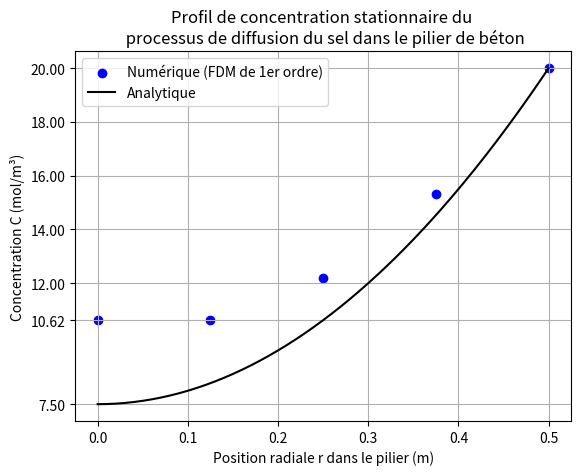
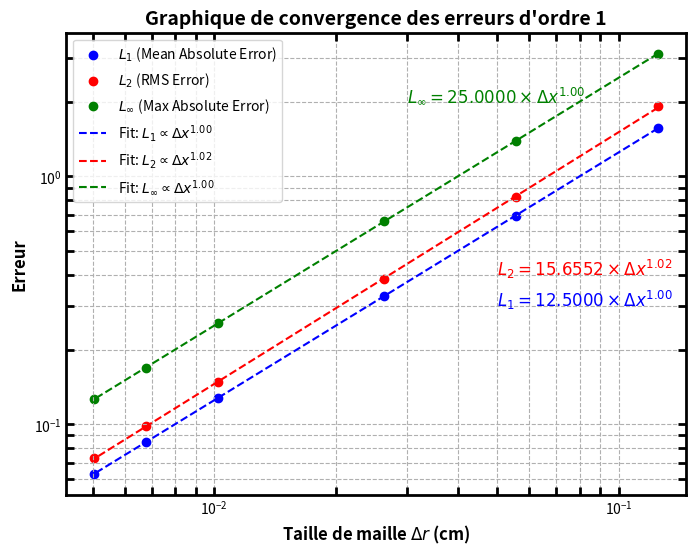
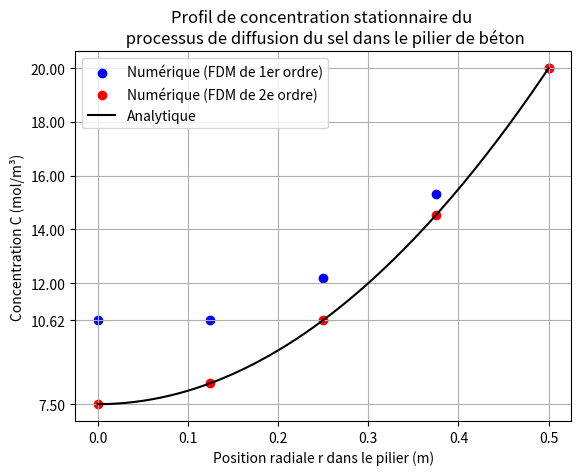
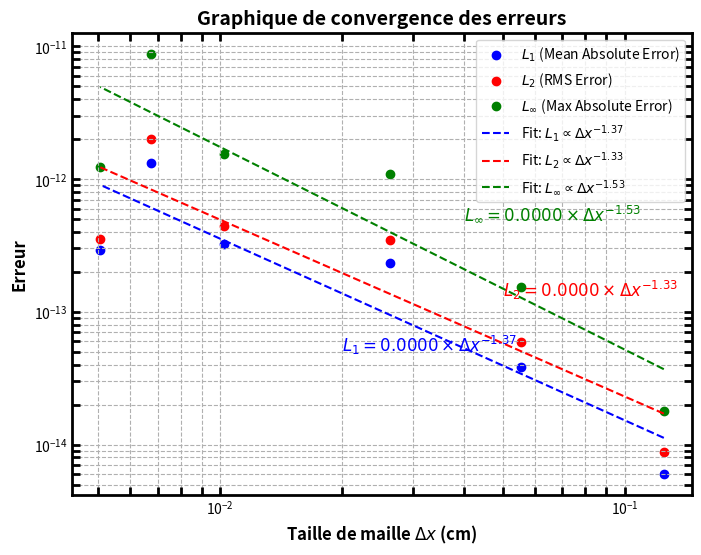

Here is the Python script that generated these plots, in order:
# -*- coding: utf-8 -*-
"""
@author: brand
"""

import matplotlib.pyplot as plt
import numpy as np

def FDM_1ordre(prm):
    """Fonction simulant avec la méthode des différences finies

    Entrées:
        - prm : Objet class parametres()
            - Deff : Température à l'intérieur de la conduite [K]
            - S : Température ambiante autour de la conduite [K]
            - Ce : Conductivité thermique [W*m^-1*K^-1]
            - Ri : Rayon interne [m]
            - Ro : Rayon externe [m]
            - n : Nombre de noeuds [-]
            - dr : Pas en espace [m]

    Sortie (dans l'ordre énuméré ci-bas):
        - Vecteur (array) de dimension n composé de la position radiale à laquelle les concentrations sont calculées, où n le nombre de noeuds.
        - Vecteur (array) de dimension n composé de la concentration en fonction du rayon, où n le nombre de noeuds
    """
    Deff = prm.Deff
    S = prm.S
    Ce = prm.Ce
    Ri = prm.Ri
    Ro = prm.Ro
    n = prm.n
    dr = prm.dr
    
    R = np.empty(n)
    
    for i in range(0,n):
        R[i] = Ri + i*dr
           
    M = np.zeros((n,n))
    B = np.empty(n)
    
    for i in range(0,n):
        
        if i == 0:
            M[i, i] = -1
            M[i, i+1] = 1
            
            B[i] = 0
            
        elif i == n-1:
            M[i, i] = 1
            
            B[i] = Ce
            
        else:
            M[i, i-1] = R[i]/dr**2
            M[i, i]   = -2*R[i]/dr**2 - 1/dr
            M[i, i+1] = R[i]/dr**2 + 1/dr
            
            B[i] = S*R[i]/Deff
            
    print(M)
    print(B)
            
    C = np.linalg.solve(M, B) 
    
    return R, C

def FDM_2ordre(prm):

    Deff = prm.Deff
    S = prm.S
    Ce = prm.Ce
    Ri = prm.Ri
    Ro = prm.Ro
    n = prm.n
    dr = prm.dr
    
    R = np.empty(n)
    
    M = np.zeros((n,n))
    B = np.empty(n)
    
    for i in range(0,n):
        R[i] = Ri + i*dr
    
    for i in range(0,n):
        
        if i == 0:
            M[i, i] = -3
            M[i, i+1] = 4
            M[i, i+2] = -1
            
            B[i] = 0
            
        elif i == n-1:
            M[i, i] = 1
            
            B[i] = Ce
            
        else:
            M[i, i-1] = R[i]/dr**2 - 1/(2*dr)
            M[i, i]   = -2*R[i]/dr**2
            M[i, i+1] = R[i]/dr**2 + 1/(2*dr)
            
            B[i] = S*R[i]/Deff
            
    print(M)
    print(B)
            
    C = np.linalg.solve(M, B) 
    
    return R, C

def Sol_anal(r, prm):
    
    Deff = prm.Deff
    S = prm.S
    Ce = prm.Ce
    Ro = prm.Ro
    
    Sol = 0.25*(S/Deff)*(Ro**2)*(r**2/Ro**2 - 1) + Ce
    
    return Sol

class parametres():
    D = 1
    Deff = 10**(-10)
    S = 2 * 10**-8
    Ce = 20
    Ri = 0
    Ro = D/2
    n = 5
    dr = (Ro - Ri)/(n-1)
    
prm = parametres()

######### Question D)
Sol1 = FDM_1ordre(prm)

r = np.linspace(prm.Ri, prm.Ro, 201)

f_anal = Sol_anal(r, prm)


plt.figure(1)
plt.scatter(Sol1[0], Sol1[1], color='b', marker='o', label="Numérique (FDM de 1er ordre)")
plt.plot(r, f_anal, 'k-', label="Analytique")
plt.xlabel("Position radiale r dans le pilier (m)")
plt.ylabel("Concentration C (mol/m³)")
plt.title("Profil de concentration stationnaire du \n processus de diffusion du sel dans le pilier de béton")
plt.legend()
plt.grid()
custom_yticks = [7.5, 10.625, 12, 14, 16, 18, 20]  # Change these values as needed
plt.yticks(custom_yticks)
plt.savefig('Ordre1.png', dpi=300)
plt.show()


#Vérification convergence erreur

nodes = [5, 10, 20, 50, 75, 100]  
L1_errors, L2_errors, Linf_errors = [], [], []
h_values = []

for n in nodes:
    prm.n = n
    prm.dr = (prm.Ro - prm.Ri) / (n-1)
    R_num, C_num = FDM_1ordre(prm)
    
    C_anal_num_nodes = Sol_anal(R_num, prm)   
    error_L1 = np.mean(np.abs(C_num - C_anal_num_nodes))
    error_L2 = np.sqrt(np.mean((C_num - C_anal_num_nodes)**2))
    error_Linf = np.max(np.abs(C_num - C_anal_num_nodes))

    L1_errors.append(error_L1)
    L2_errors.append(error_L2)
    Linf_errors.append(error_Linf)
    h_values.append(prm.dr)
        
L1_errors = np.array(L1_errors)
L2_errors = np.array(L2_errors)
Linf_errors = np.array(Linf_errors)
    

coeff_L1 = np.polyfit(np.log(h_values), np.log(L1_errors), 1)
coeff_L2 = np.polyfit(np.log(h_values), np.log(L2_errors), 1)
coeff_Linf = np.polyfit(np.log(h_values), np.log(Linf_errors), 1)

# Extract slopes (exponents)
exp_L1 = coeff_L1[0]
exp_L2 = coeff_L2[0]
exp_Linf = coeff_Linf[0]

# Regression functions
fit_L1 = lambda x: np.exp(coeff_L1[1]) * x**exp_L1
fit_L2 = lambda x: np.exp(coeff_L2[1]) * x**exp_L2
fit_Linf = lambda x: np.exp(coeff_Linf[1]) * x**exp_Linf

# Plot errors and regression lines
plt.figure(figsize=(8, 6))
plt.scatter(h_values, L1_errors, color='b', marker='o', label="$L_1$ (Mean Absolute Error)")
plt.scatter(h_values, L2_errors, color='r', marker='o', label="$L_2$ (RMS Error)")
plt.scatter(h_values, Linf_errors, color='g', marker='o', label="$L_\infty$ (Max Absolute Error)")

plt.loglog(h_values, fit_L1(h_values), 'b--', label=f"Fit: $L_1 \propto Δx^{{{exp_L1:.2f}}}$")
plt.loglog(h_values, fit_L2(h_values), 'r--', label=f"Fit: $L_2 \propto Δx^{{{exp_L2:.2f}}}$")
plt.loglog(h_values, fit_Linf(h_values), 'g--', label=f"Fit: $L_\infty \propto Δx^{{{exp_Linf:.2f}}}$")

# Position the equations separately on the plot
a = plt.text(h_values[1], L1_errors[1], f"$L_1 = {np.exp(coeff_L1[1]):.4f} \\times Δx^{{{exp_L1:.2f}}}$", fontsize=12, color='b')
b = plt.text(h_values[1], L2_errors[1], f"$L_2 = {np.exp(coeff_L2[1]):.4f} \\times Δx^{{{exp_L2:.2f}}}$", fontsize=12, color='r')
c = plt.text(h_values[1], Linf_errors[1], f"$L_\infty = {np.exp(coeff_Linf[1]):.4f} \\times Δx^{{{exp_Linf:.2f}}}$", fontsize=12, color='g')

# # Déplacer la zone de texte
a.set_position((0.05, 0.3))
b.set_position((0.05, 0.4))
c.set_position((0.03, 2))

plt.gca().spines['bottom'].set_linewidth(2)
plt.gca().spines['left'].set_linewidth(2)
plt.gca().spines['right'].set_linewidth(2)
plt.gca().spines['top'].set_linewidth(2)

plt.tick_params(width=2, which='both', direction='in', top=True, right=True, length=6)


plt.title("Graphique de convergence des erreurs d'ordre 1", fontsize=14, fontweight='bold')
plt.xlabel("Taille de maille $\Delta r$ (cm)", fontsize=12, fontweight='bold')
plt.ylabel("Erreur", fontsize=12, fontweight='bold')
plt.xscale('log')
plt.yscale('log')
plt.grid(True, which="both", linestyle="--")
plt.legend()
plt.show()

# Affichage des exposants obtenus
print(f"Exposant de convergence L1: {exp_L1:.4f}")
print(f"Exposant de convergence L2: {exp_L2:.4f}")
print(f"Exposant de convergence Linf: {exp_Linf:.4f}")



######### Question E)

class parametres():
    D = 1
    Deff = 10**(-10)
    S = 2 * 10**-8
    Ce = 20
    Ri = 0
    Ro = D/2
    n = 5
    dr = (Ro - Ri)/(n-1)
    
prm = parametres()

Sol1 = FDM_1ordre(prm)

Sol2 = FDM_2ordre(prm)

r = np.linspace(prm.Ri, prm.Ro, 201)

f_anal = Sol_anal(r, prm)


plt.figure(3)
plt.scatter(Sol1[0], Sol1[1], color='b', marker='o', label="Numérique (FDM de 1er ordre)")
plt.scatter(Sol2[0], Sol2[1], color='r', marker='o', label="Numérique (FDM de 2e ordre)")
plt.plot(r, f_anal, 'k-', label="Analytique")
plt.xlabel("Position radiale r dans le pilier (m)")
plt.ylabel("Concentration C (mol/m³)")
plt.title("Profil de concentration stationnaire du \n processus de diffusion du sel dans le pilier de béton")
plt.legend()
plt.grid()
custom_yticks = [7.5, 10.625, 12, 14, 16, 18, 20] 
plt.yticks(custom_yticks)
plt.savefig('Ordre2.png', dpi=300)
plt.show()



#Vérification convergence erreur

nodes = [5, 10, 20, 50, 75, 100]  
L1_errors, L2_errors, Linf_errors = [], [], []
h_values = []

print(h_values)
print(L1_errors)

for n in nodes:
    prm.n = n
    prm.dr = (prm.Ro - prm.Ri) / (n-1)
    R_num, C_num = FDM_2ordre(prm)
    
    C_anal_num_nodes = Sol_anal(R_num, prm)   
    error_L1 = np.mean(np.abs(C_num - C_anal_num_nodes))
    error_L2 = np.sqrt(np.mean((C_num - C_anal_num_nodes)**2))
    error_Linf = np.max(np.abs(C_num - C_anal_num_nodes))

    L1_errors.append(error_L1)
    L2_errors.append(error_L2)
    Linf_errors.append(error_Linf)
    h_values.append(prm.dr)
        
L1_errors = np.array(L1_errors)
L2_errors = np.array(L2_errors)
Linf_errors = np.array(Linf_errors)
    

coeff_L1 = np.polyfit(np.log(h_values), np.log(L1_errors), 1)
coeff_L2 = np.polyfit(np.log(h_values), np.log(L2_errors), 1)
coeff_Linf = np.polyfit(np.log(h_values), np.log(Linf_errors), 1)

# Extract slopes (exponents)
exp_L1 = coeff_L1[0]
exp_L2 = coeff_L2[0]
exp_Linf = coeff_Linf[0]

# Regression functions
fit_L1 = lambda x: np.exp(coeff_L1[1]) * x**exp_L1
fit_L2 = lambda x: np.exp(coeff_L2[1]) * x**exp_L2
fit_Linf = lambda x: np.exp(coeff_Linf[1]) * x**exp_Linf

# Plot errors and regression lines
plt.figure(figsize=(8, 6))
plt.scatter(h_values, L1_errors, color='b', marker='o', label="$L_1$ (Mean Absolute Error)")
plt.scatter(h_values, L2_errors, color='r', marker='o', label="$L_2$ (RMS Error)")
plt.scatter(h_values, Linf_errors, color='g', marker='o', label="$L_\infty$ (Max Absolute Error)")

plt.loglog(h_values, fit_L1(h_values), 'b--', label=f"Fit: $L_1 \propto Δx^{{{exp_L1:.2f}}}$")
plt.loglog(h_values, fit_L2(h_values), 'r--', label=f"Fit: $L_2 \propto Δx^{{{exp_L2:.2f}}}$")
plt.loglog(h_values, fit_Linf(h_values), 'g--', label=f"Fit: $L_\infty \propto Δx^{{{exp_Linf:.2f}}}$")

# Position the equations separately on the plot
a = plt.text(h_values[1], L1_errors[1], f"$L_1 = {np.exp(coeff_L1[1]):.4f} \\times Δx^{{{exp_L1:.2f}}}$", fontsize=12, color='b')
b = plt.text(h_values[1], L2_errors[1], f"$L_2 = {np.exp(coeff_L2[1]):.4f} \\times Δx^{{{exp_L2:.2f}}}$", fontsize=12, color='r')
c = plt.text(h_values[1], Linf_errors[1], f"$L_\infty = {np.exp(coeff_Linf[1]):.4f} \\times Δx^{{{exp_Linf:.2f}}}$", fontsize=12, color='g')

# Déplacer la zone de texte
a.set_position((0.02, 5e-14))
b.set_position((0.05, 13e-14))
c.set_position((0.04, 5e-13))

plt.gca().spines['bottom'].set_linewidth(2)
plt.gca().spines['left'].set_linewidth(2)
plt.gca().spines['right'].set_linewidth(2)
plt.gca().spines['top'].set_linewidth(2)

plt.tick_params(width=2, which='both', direction='in', top=True, right=True, length=6)


plt.title("Graphique de convergence des erreurs", fontsize=14, fontweight='bold')
plt.xlabel("Taille de maille $\Delta x$ (cm)", fontsize=12, fontweight='bold')
plt.ylabel("Erreur", fontsize=12, fontweight='bold')
plt.xscale('log')
plt.yscale('log')
plt.grid(True, which="both", linestyle="--")
plt.legend()
plt.show()

# Affichage des exposants obtenus
print(f"Exposant de convergence L1: {exp_L1:.4f}")
print(f"Exposant de convergence L2: {exp_L2:.4f}")
print(f"Exposant de convergence Linf: {exp_Linf:.4f}")





















